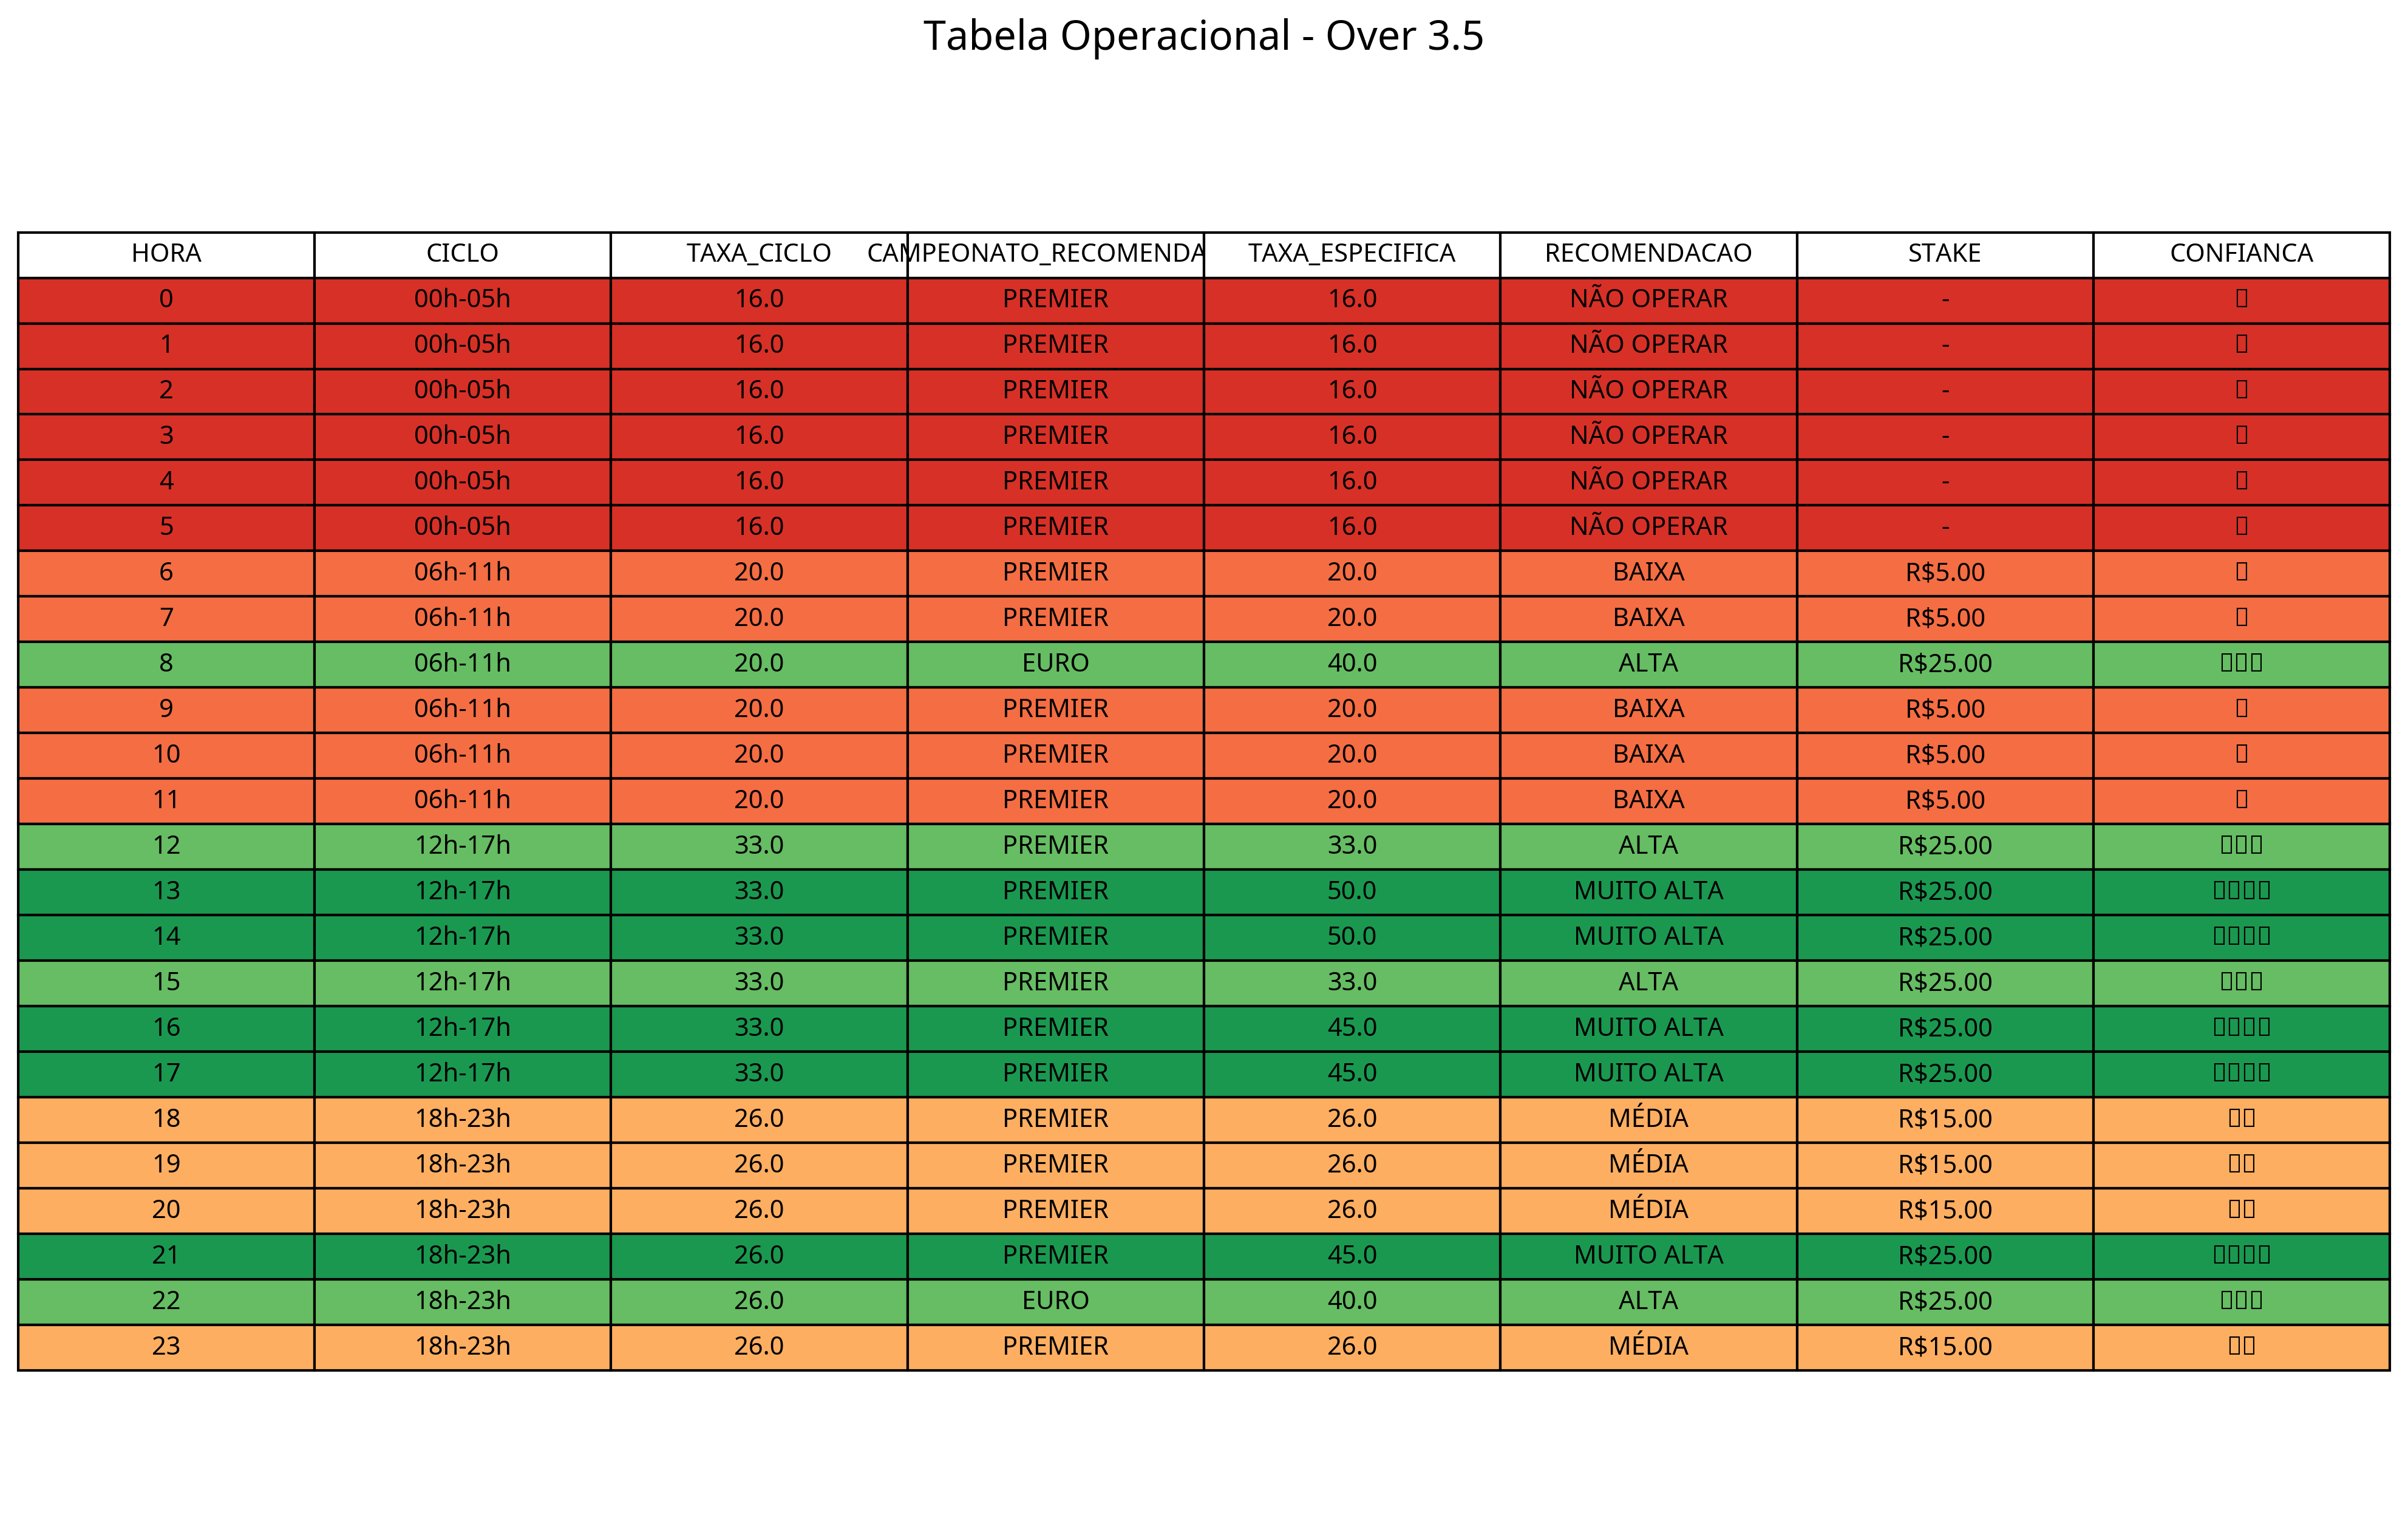

Source data for this figure (header and first rows):
HORA, CICLO, TAXA_CICLO, CAMPEONATO_RECOMENDADO, TAXA_ESPECIFICA, RECOMENDACAO, STAKE, CONFIANCA
0, 00h-05h, 16.0, PREMIER, 16.0, NÃO OPERAR, -, ❌
1, 00h-05h, 16.0, PREMIER, 16.0, NÃO OPERAR, -, ❌
2, 00h-05h, 16.0, PREMIER, 16.0, NÃO OPERAR, -, ❌
3, 00h-05h, 16.0, PREMIER, 16.0, NÃO OPERAR, -, ❌
4, 00h-05h, 16.0, PREMIER, 16.0, NÃO OPERAR, -, ❌
5, 00h-05h, 16.0, PREMIER, 16.0, NÃO OPERAR, -, ❌
6, 06h-11h, 20.0, PREMIER, 20.0, BAIXA, R$5.00, ⭐
7, 06h-11h, 20.0, PREMIER, 20.0, BAIXA, R$5.00, ⭐
8, 06h-11h, 20.0, EURO, 40.0, ALTA, R$25.00, ⭐⭐⭐
9, 06h-11h, 20.0, PREMIER, 20.0, BAIXA, R$5.00, ⭐
10, 06h-11h, 20.0, PREMIER, 20.0, BAIXA, R$5.00, ⭐
11, 06h-11h, 20.0, PREMIER, 20.0, BAIXA, R$5.00, ⭐
12, 12h-17h, 33.0, PREMIER, 33.0, ALTA, R$25.00, ⭐⭐⭐
13, 12h-17h, 33.0, PREMIER, 50.0, MUITO ALTA, R$25.00, ⭐⭐⭐⭐
14, 12h-17h, 33.0, PREMIER, 50.0, MUITO ALTA, R$25.00, ⭐⭐⭐⭐
15, 12h-17h, 33.0, PREMIER, 33.0, ALTA, R$25.00, ⭐⭐⭐
16, 12h-17h, 33.0, PREMIER, 45.0, MUITO ALTA, R$25.00, ⭐⭐⭐⭐
17, 12h-17h, 33.0, PREMIER, 45.0, MUITO ALTA, R$25.00, ⭐⭐⭐⭐
18, 18h-23h, 26.0, PREMIER, 26.0, MÉDIA, R$15.00, ⭐⭐
19, 18h-23h, 26.0, PREMIER, 26.0, MÉDIA, R$15.00, ⭐⭐
20, 18h-23h, 26.0, PREMIER, 26.0, MÉDIA, R$15.00, ⭐⭐
21, 18h-23h, 26.0, PREMIER, 45.0, MUITO ALTA, R$25.00, ⭐⭐⭐⭐
22, 18h-23h, 26.0, EURO, 40.0, ALTA, R$25.00, ⭐⭐⭐
23, 18h-23h, 26.0, PREMIER, 26.0, MÉDIA, R$15.00, ⭐⭐
